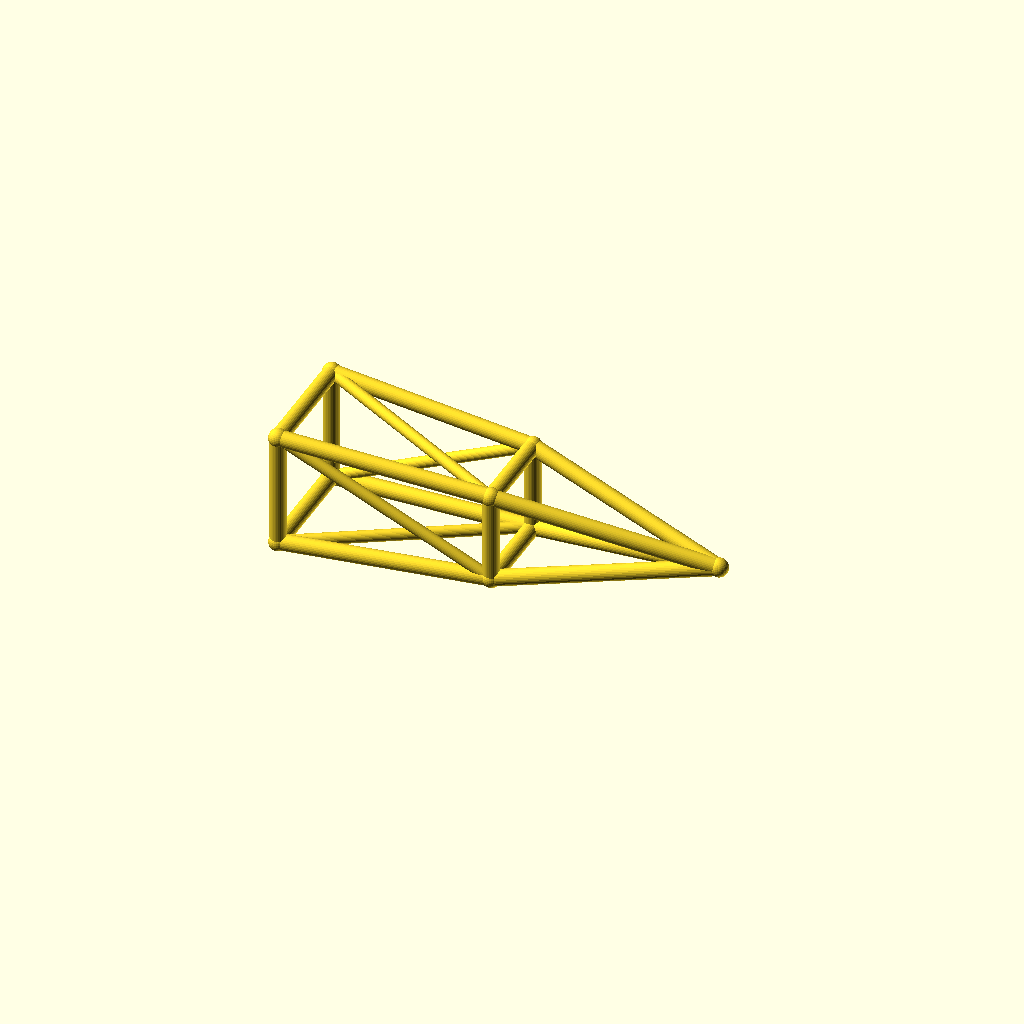
Cell 1 — every parameter at its default value.
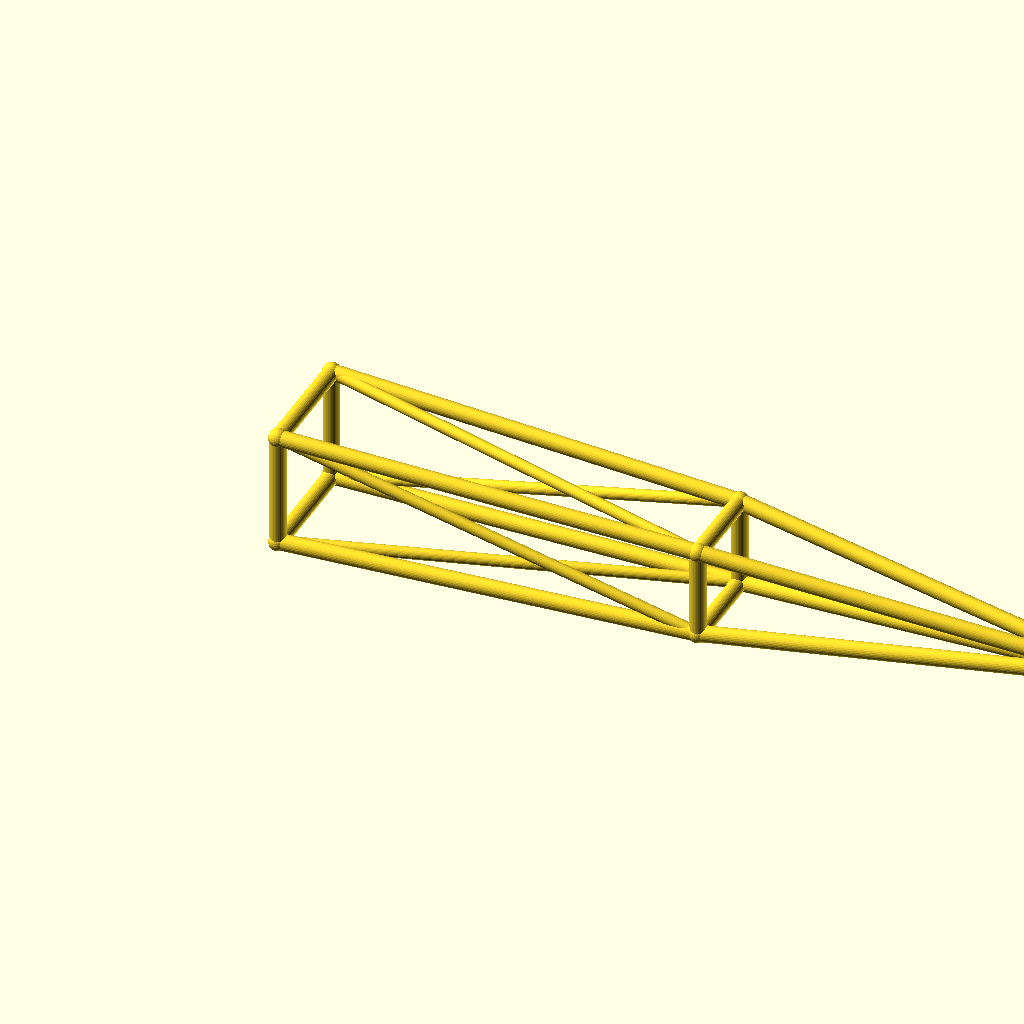
Cell 2: the same model with jib_l = 260.
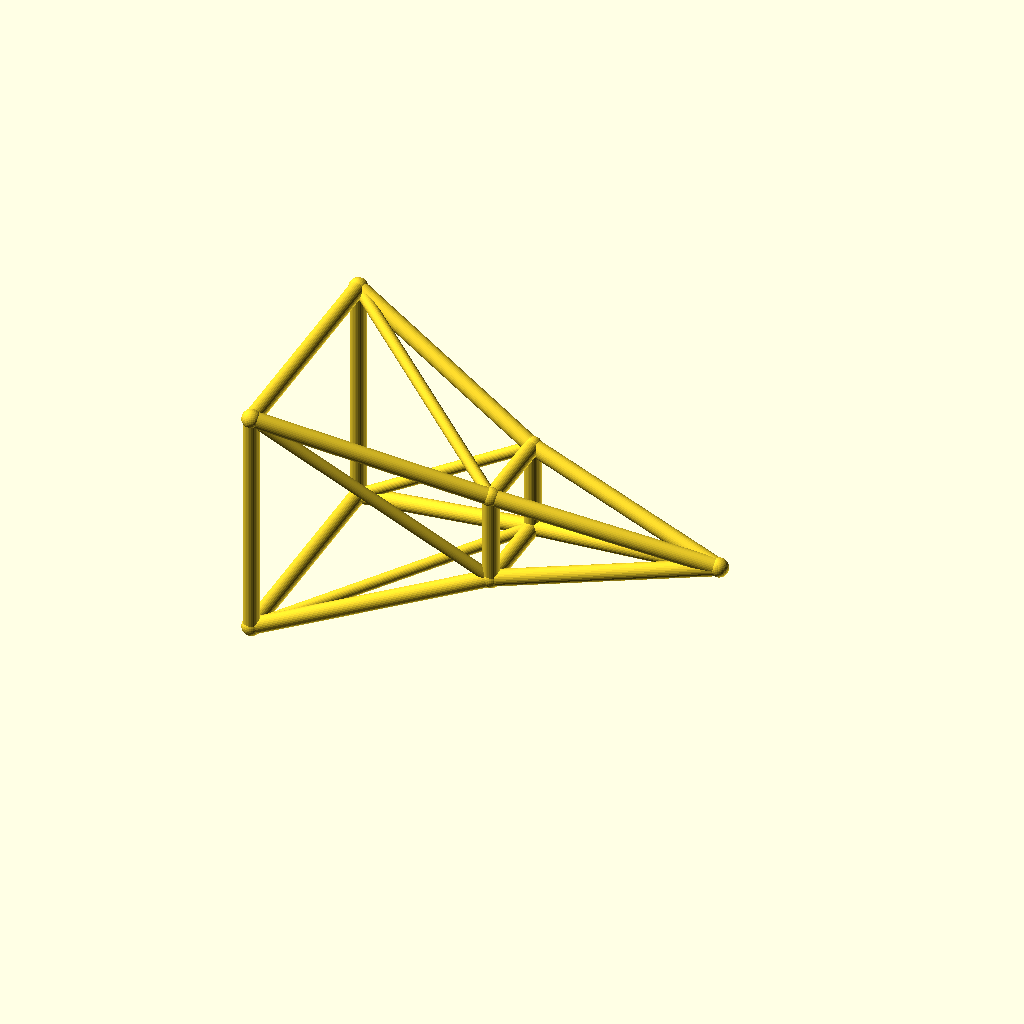
Cell 3: the same model with root_w = 36.
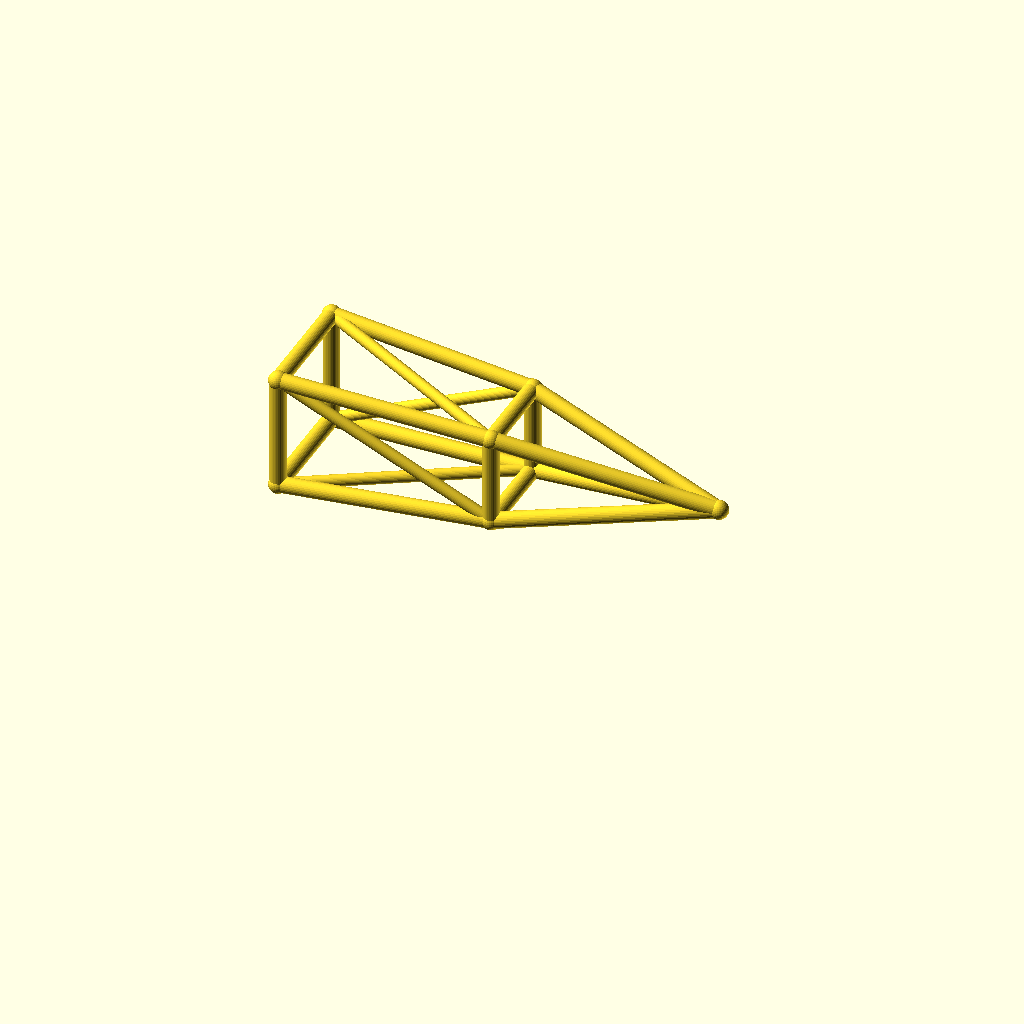
Cell 4: the same model with deck_h = 40.
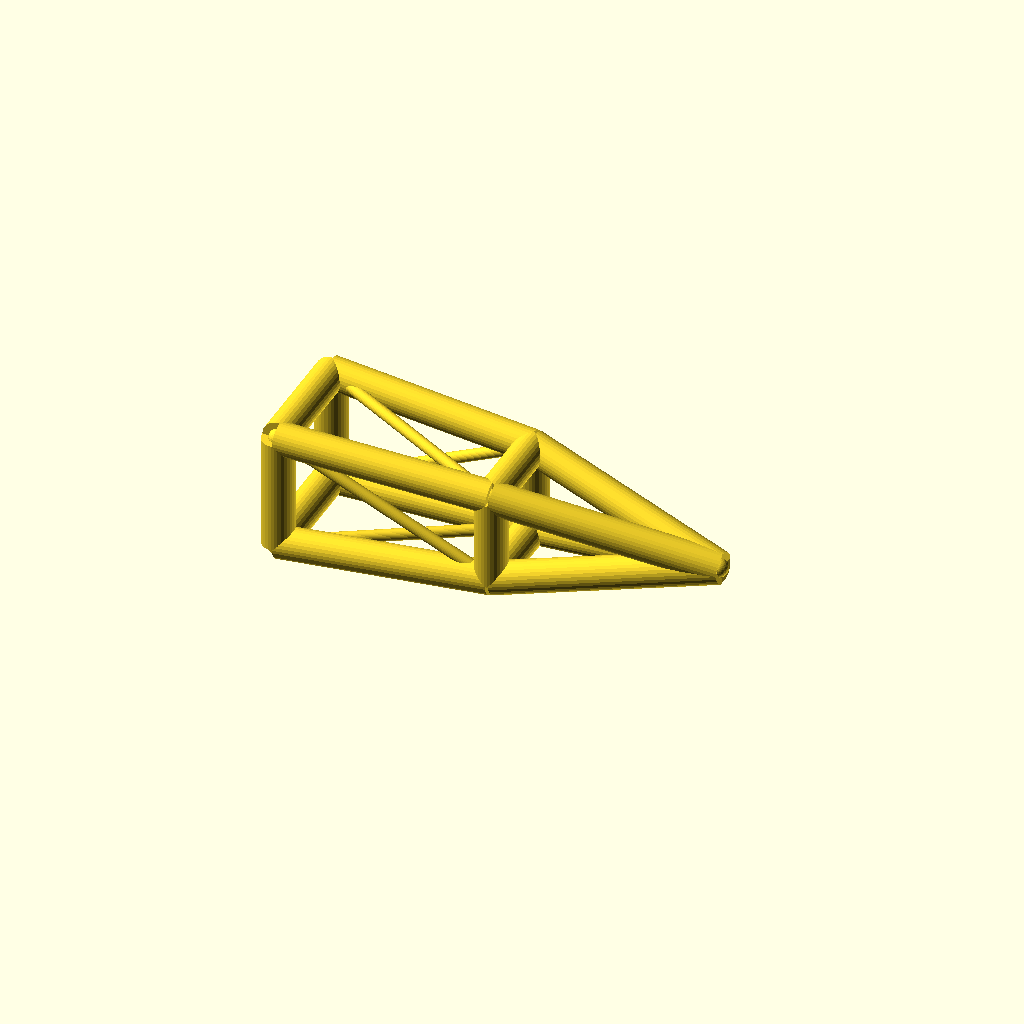
Cell 5 — chord_r set to 5, the other parameters unchanged.
All cells are drawn from one camera (rotation 55°, 0°, 25°, orthographic, colour scheme Cornfield), so only the parameter changes between them.
The OpenSCAD source (optional_data/data/wire3/cranejib/scene_0006.scad):
$fn = 32;

// ----------------------------------------------------------------------
// Crane jib: pyramid jib, 130 mm
// ----------------------------------------------------------------------

// --- parameters (mm) ---
jib_l = 130;              // jib length, X
root_w = 18;              // half width of the root ring
tip_w = 10;               // half width of the tip ring
deck_h = 20;              // height of the jib axis
chord_r = 2.5;            // ring and chord radius
brace_r = 1.8;            // diagonal radius
joint_r = 2.9;            // joint ball radius
mid_w = 14;               // half width of the middle ring

bbox_x = jib_l + 2 * joint_r;  // overall X, joints included
bbox_y = 2 * root_w + 2 * joint_r;  // overall Y, joints included
bbox_z = 36 + 2 * joint_r;  // overall Z, joints included
chord_d = 2 * chord_r;  // chord stock diameter
brace_d = 2 * brace_r;  // brace stock diameter
root_d = 2 * root_w;  // root ring section
tip_d = 2 * tip_w;  // tip ring section
mid_d = 2 * mid_w;  // middle ring section
jib_h = 2 * root_w;  // root ring height
nodes = [[0, -root_w, deck_h - root_w], [0, root_w, deck_h - root_w], [0, root_w, deck_h + root_w], [0, -root_w, deck_h + root_w], [jib_l / 2, -mid_w, deck_h - mid_w], [jib_l / 2, mid_w, deck_h - mid_w], [jib_l / 2, mid_w, deck_h + mid_w], [jib_l / 2, -mid_w, deck_h + mid_w], [jib_l, 0, deck_h]];

module member(a, b, r) {
  /* round stock from joint a to joint b, ends buried in the joint balls */
  d = b - a;
  length = norm(d);
  translate(a) rotate([0, acos(d[2] / length), atan2(d[1], d[0])])
    cylinder(h = length, r = r);
}

module joint(p, r) {
  /* ball at the joint centre, fatter than every member meeting there */
  translate(p) sphere(r = r);
}

/* members - each call is one graph edge */
member(nodes[0], nodes[1], chord_r);
member(nodes[1], nodes[2], chord_r);
member(nodes[2], nodes[3], chord_r);
member(nodes[3], nodes[0], chord_r);
member(nodes[4], nodes[5], chord_r);
member(nodes[5], nodes[6], chord_r);
member(nodes[6], nodes[7], chord_r);
member(nodes[7], nodes[4], chord_r);
member(nodes[0], nodes[4], chord_r);
member(nodes[4], nodes[8], chord_r);
member(nodes[0], nodes[5], brace_r);
member(nodes[1], nodes[5], chord_r);
member(nodes[5], nodes[8], chord_r);
member(nodes[1], nodes[6], brace_r);
member(nodes[2], nodes[6], chord_r);
member(nodes[6], nodes[8], chord_r);
member(nodes[2], nodes[7], brace_r);
member(nodes[3], nodes[7], chord_r);
member(nodes[7], nodes[8], chord_r);
member(nodes[3], nodes[4], brace_r);

/* joint balls */
for (p = nodes) joint(p, joint_r);
Customizer parameters (derived from the source; name, type, default, range or options):
jib_l: number, default 130
root_w: number, default 18
tip_w: number, default 10
deck_h: number, default 20
chord_r: number, default 2.5
brace_r: number, default 1.8
joint_r: number, default 2.9
mid_w: number, default 14
